Run: headless pygame with SDL's dummy video driver; simulated clock (each Clock.tick advances the game by its frame time, no real sleeping); random seed 0; keys injected as events and as key.get_pressed() state; mouse plan: one left click at the window centre at the start of phase 2, then a move to the lower-right quarter at the start of phase 3.
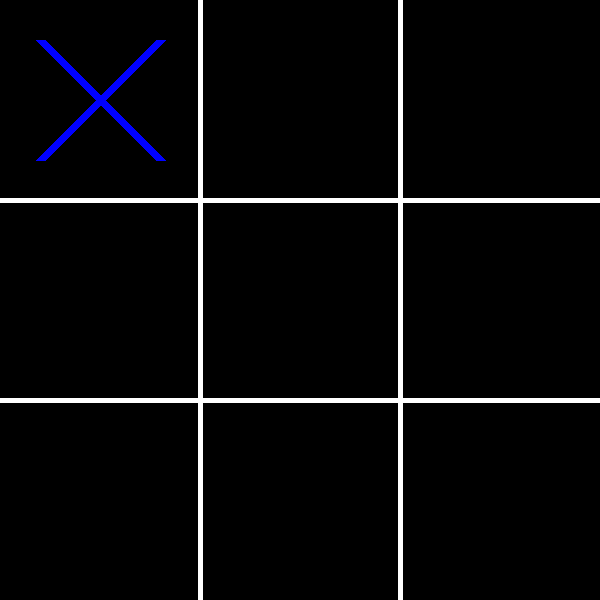
Frame 1 of 4 · flips 1–60 · no input
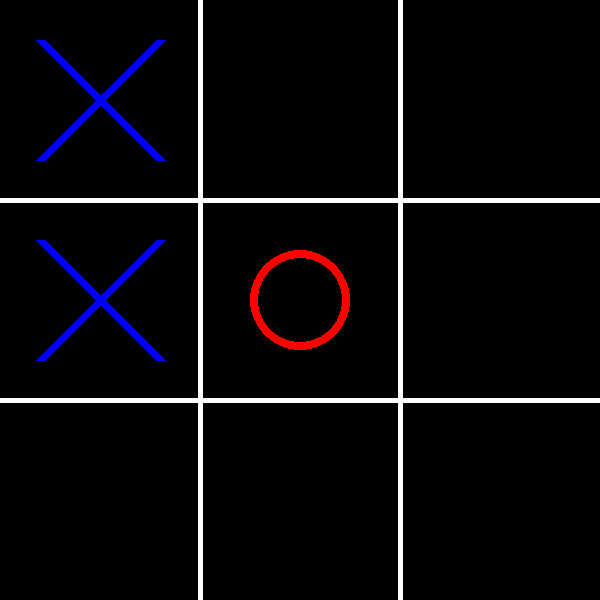
Frame 2 of 4 · flips 61–180 · clicked the window centre · tapped SPACE, RETURN · held RIGHT (→), D
Frame 3 of 4 · flips 181–300 · moved the mouse to the lower-right quarter · held DOWN (↓), S · screen unchanged from frame 2, image omitted
Frame 4 of 4 · flips 301–420 · held LEFT (←), A, UP (↑), W · screen unchanged from frame 3, image omitted

The pygame program that drew these frames:

import pygame
import sys
import random
import math

pygame.init()

width = 600
height = 600
w = width//3

screen = pygame.display.set_mode((width, height))
pygame.display.set_caption('Tic Tac Toe')

offset = 40

class MainGame():

    def __init__(self):

        self.board = [['','',''],['','',''],['','','']]
        self.human = 'O'
        self.AI = 'X'
        self.currentPlayer = self.AI

    def CheckWinner(self):

        #For row wise and column wise check
        if self.board[0][0] == self.board[0][1] == self.board[0][2] != '':
            return True
        elif self.board[1][0] == self.board[1][1] == self.board[1][2] != '':
            return True
        elif self.board[2][0] == self.board[2][1] == self.board[2][2] != '':
            return True
        elif self.board[0][0] == self.board[1][0] == self.board[2][0] != '':
            return True
        elif self.board[0][1] == self.board[1][1] == self.board[2][1] != '':
            return True
        elif self.board[0][2] == self.board[1][2] == self.board[2][2] != '':
            return True
        #For diagonal check
        elif self.board[0][0] == self.board[1][1] == self.board[2][2] != '':
            return True
        elif self.board[2][0] == self.board[1][1] == self.board[0][2] != '':
            return True

        return False

    def Winner(self):

        #For row wise and column wise check
        if self.board[0][0] == self.board[0][1] == self.board[0][2] != '':
            return self.board[0][0]
        elif self.board[1][0] == self.board[1][1] == self.board[1][2] != '':
            return self.board[1][0]
        elif self.board[2][0] == self.board[2][1] == self.board[2][2] != '':
            return self.board[2][0]
        elif self.board[0][0] == self.board[1][0] == self.board[2][0] != '':
            return self.board[0][0]
        elif self.board[0][1] == self.board[1][1] == self.board[2][1] != '':
            return self.board[0][1]
        elif self.board[0][2] == self.board[1][2] == self.board[2][2] != '':
            return self.board[0][2]
        #For diagonal check
        elif self.board[0][0] == self.board[1][1] == self.board[2][2] != '':
            return self.board[0][0]
        elif self.board[2][0] == self.board[1][1] == self.board[0][2] != '':
            return self.board[2][0]

        c = 0
        for i in self.board:
            if '' not in i:
                c += 1
        if c>2:
            return 'tie'
            
        else:
            return None


    def BoardFullCheck(self):

        if self.CheckWinner():
            print(self.currentPlayer+' is the winner!')
            pygame.display.set_caption(self.currentPlayer+' is the winner!')
            return False
        else:
            c = 0
            for i in self.board:
                if '' not in i:
                   c += 1
            if c>2:
                print("Game tied!")
                pygame.display.set_caption('Game tied!')
                return False
            
            else:
                return True

    def CheckSpace(self, i, j):

        if self.board[i][j] == '':
            return True
        return False

    def minimax(self, depth, isMaximizing):
        
        result = self.Winner()
        if result != None:
            if result == 'X':
                return 10
            elif result == 'O':
                return -10
            else:
                return 0

        if isMaximizing:
            bestScore = -math.inf
            for i in range(0,3):
                for j in range(0,3):
                    #Is the spot available
                    if(self.board[i][j] == ''):
                        self.board[i][j] = self.AI
                        score = self.minimax(depth+1, False)
                        self.board[i][j] = ''
                        bestScore = max(score, bestScore)
            return bestScore

        if not isMaximizing:
            bestScore = math.inf
            for i in range(0,3):
                for j in range(0,3):
                    #Is the spot available
                    if(self.board[i][j] == ''):
                        self.board[i][j] = self.human
                        score = self.minimax(depth+1, True)
                        self.board[i][j] = ''
                        bestScore = min(score, bestScore)
            return bestScore


    def BestMove(self):
        bestScore = -math.inf
        bestMove = None
        for i in range(0,3):
            for j in range(0,3):
                if self.board[i][j] == '':
                    self.board[i][j] = self.AI
                    s = self.minimax(0, False)
                    self.board[i][j] = ''
                    if s > bestScore:
                        bestScore = s
                        bestMove = [i,j].copy()
        
        self.board[bestMove[0]][bestMove[1]] = self.AI
         

    def checkMouseEvent(self):
        
        if self.currentPlayer == self.human:
            mouseLocation = pygame.mouse.get_pos()

            i = mouseLocation[0]//w
            j = mouseLocation[1]//w

            if pygame.mouse.get_pressed() == (1,0,0):
                if self.CheckSpace(i,j):
                    self.board[i][j] = self.human
                    if self.BoardFullCheck():
                        self.currentPlayer = self.AI

        elif self.currentPlayer == self.AI:
            self.BestMove()
            if self.BoardFullCheck():
                self.currentPlayer = self.human


                    
    def display(self):

        for i in range(0,3):
            for j in range(0,3):
                if self.board[i][j] == 'X':
                    pygame.draw.line(screen, (0,0,255), ((w*i)+offset,(w*j)+offset), ((w*(i+1))-offset,(w*(j+1))-offset), 10)
                    pygame.draw.line(screen, (0,0,255), ((w*i)+offset,(w*(j+1))-offset), ((w*(i+1))-offset,(w*j)+offset), 10)
                elif self.board[i][j] == 'O':
                    cx = (w*i+(w*(i+1)))//2
                    cy = (w*j+(w*(j+1)))//2
                    pygame.draw.circle(screen, (255,0,0), (cx,cy), w//4, 8)
                
              
Game = MainGame()
    
while True:

    screen.fill((0,0,0))
    for event in pygame.event.get():
        if event.type == pygame.QUIT:
            pygame.quit()
            sys.exit()    

    for i in range(0,2):
        pygame.draw.line(screen, (255,255,255), (0, w*(i+1)), (width, w*(i+1)), 5)
        pygame.draw.line(screen, (255,255,255), (w*(i+1), 0), (w*(i+1), height), 5)

    if Game.BoardFullCheck():
        Game.checkMouseEvent()

    Game.display()
    pygame.display.update()
